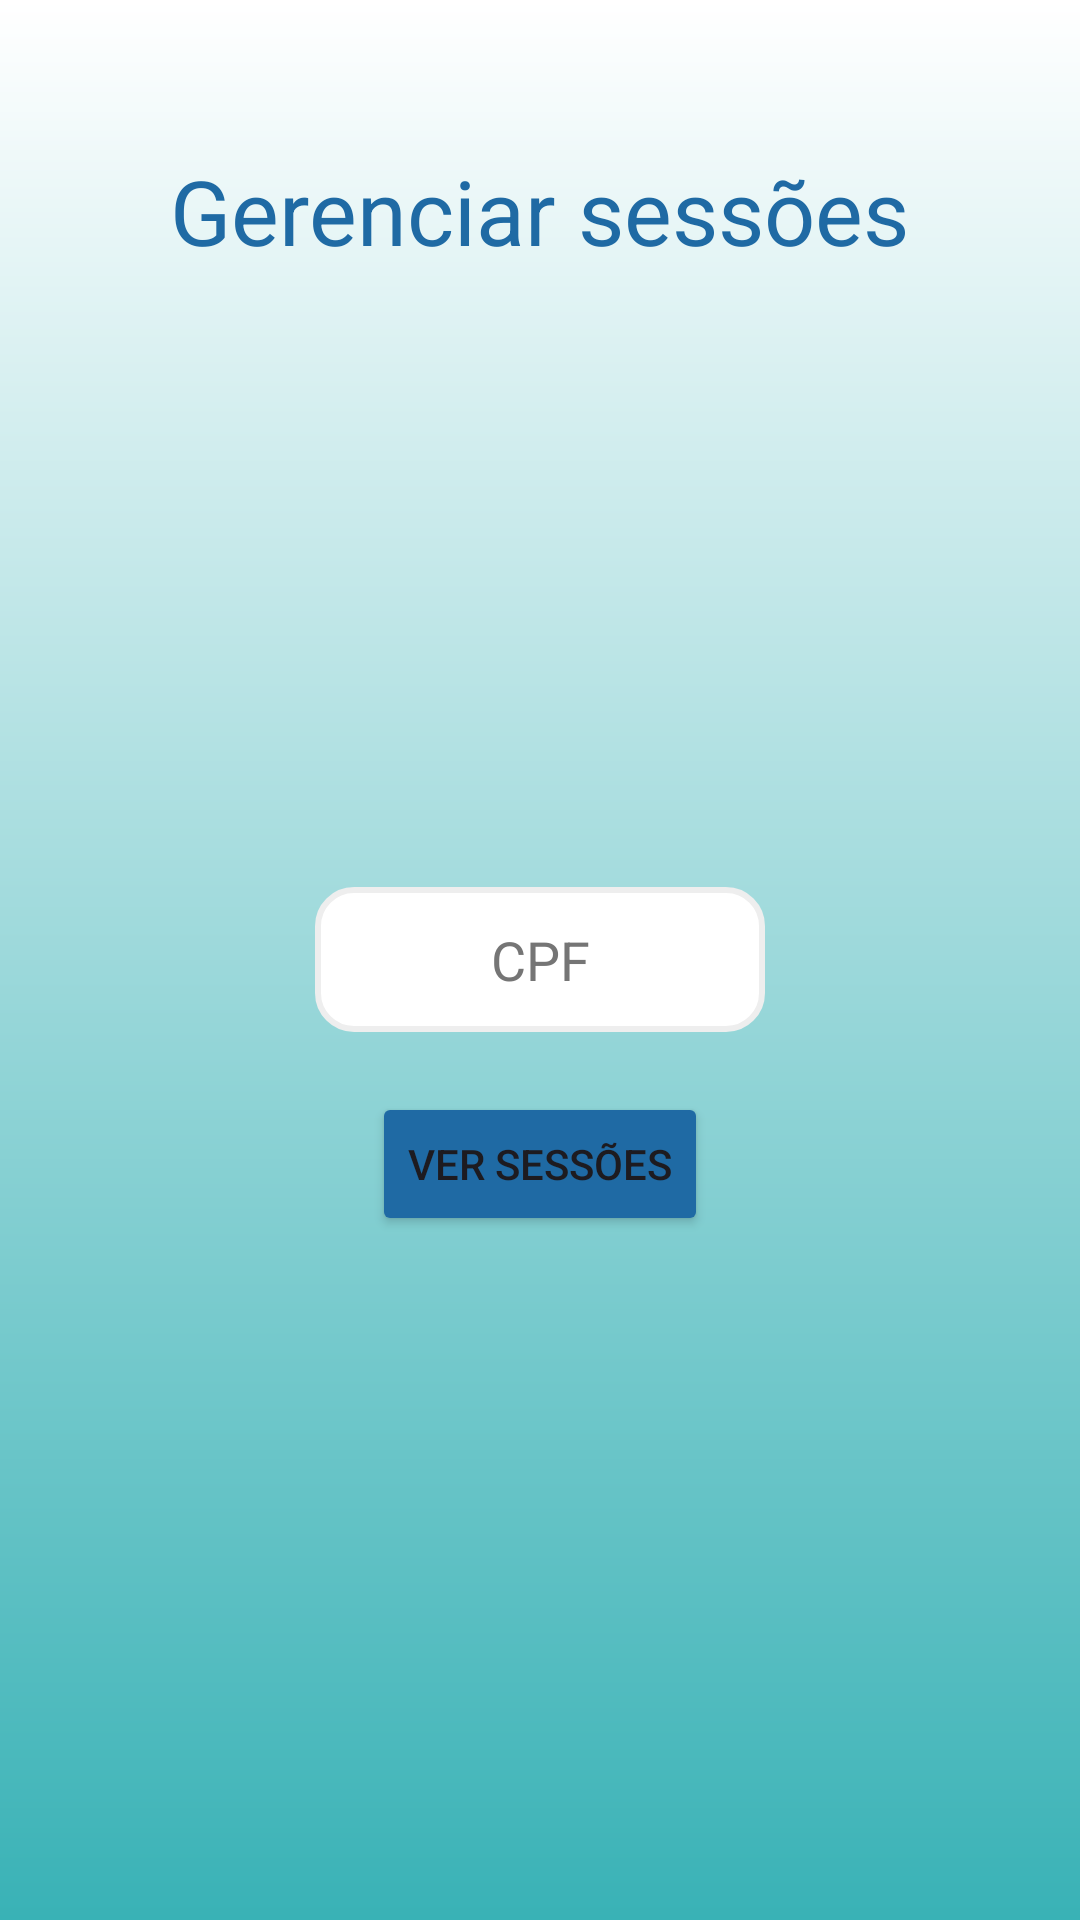

Reconstruct the res/layout file that produces this screen, plus the resources it refers to.
<!-- AndroidManifest.xml: application theme Theme.AmigoSecretoGuest -->
<!-- res/layout/fragment_management_session.xml -->
<?xml version="1.0" encoding="utf-8"?>
<RelativeLayout xmlns:android="http://schemas.android.com/apk/res/android"
    xmlns:tools="http://schemas.android.com/tools"
    style="@style/layout"
    android:layout_width="match_parent"
    android:layout_height="match_parent"
    tools:context=".ManagementSession">

    <TextView
        android:id="@+id/Text"
        style="@style/text"
        android:text="@string/management_session_text" />

    <androidx.recyclerview.widget.RecyclerView
        android:id="@+id/Recycle"
        android:layout_width="match_parent"
        android:layout_height="match_parent"
        android:layout_above="@+id/editcpf"
        android:layout_below="@+id/Text"
        android:layout_centerHorizontal="true"
        android:layout_centerVertical="true"
        android:layout_margin="30dp"
        android:textAlignment="center" />

    <EditText
        android:id="@+id/editcpf"
        style="@style/editTextStyle"
        android:layout_centerVertical="true"
        android:hint="@string/cpf_Text"
        android:inputType="number"
        android:maxLength="14"
        android:maxLines="1"
        android:autofillHints="" />

    <Button
        android:id="@+id/versessoesbutton"
        style="@style/ButtonStyle"
        android:layout_below="@+id/editcpf"
        android:layout_centerHorizontal="true"
        android:text="@string/see_sesions_text" />

    <TextView
        android:id="@+id/status"
        android:layout_below="@+id/versessoesbutton"
        android:text=""
        style="@style/status"
        />

</RelativeLayout>
<!-- resources referenced by this layout -->
<resources>
  <string name="cpf_Text">CPF</string>
  <string name="management_session_text">Gerenciar sessões</string>
  <string name="see_sesions_text">Ver sessões</string>
  <style name="ButtonStyle">
          <item name="android:layout_height">wrap_content</item>
          <item name="android:layout_width">wrap_content</item>
          <item name="android:layout_centerHorizontal">true</item>
          <item name="android:layout_marginTop">20dp</item>
          <item name="backgroundTint">@color/blue</item>
      </style>
  <style name="editTextStyle">
          <item name="android:layout_height">wrap_content</item>
          <item name="android:layout_width">wrap_content</item>
          <item name="android:layout_centerHorizontal">true</item>
          <item name="android:layout_marginTop">10dp</item>
          <item name="android:background">@drawable/edittext_rounded_corners</item>
          <item name="android:maxLines">1</item>
          <item name="android:padding">12dp</item>
          <item name="android:textAlignment">center</item>
          <item name="android:minWidth">150dp</item>
          <item name="android:textColorHint">#757575</item>
  
      </style>
  <style name="layout">
          <item name="android:background">@drawable/background_day</item>
      </style>
  <style name="status">
          <item name="android:textColor">@color/white</item>
          <item name="android:layout_height">wrap_content</item>
          <item name="android:layout_width">wrap_content</item>
          <item name="android:layout_centerHorizontal">true</item>
          <item name="android:layout_marginTop">20dp</item>
          <item name="android:textSize">20sp</item>
      </style>
  <style name="text">
          <item name="android:textColor">@color/blue</item>
          <item name="android:layout_height">wrap_content</item>
          <item name="android:layout_width">wrap_content</item>
          <item name="android:layout_centerHorizontal">true</item>
          <item name="android:layout_marginTop">50dp</item>
          <item name="android:textSize">30sp</item>
      </style>
  <style name="Theme.AmigoSecretoGuest" parent="Base.Theme.AmigoSecretoGuest" />
  <color name="blue">#1F6AA4</color>
  <!-- drawable edittext_rounded_corners (drawable) -->
  <?xml version="1.0" encoding="utf-8"?>
  <selector xmlns:android="http://schemas.android.com/apk/res/android">
      <item>
          <shape android:shape="rectangle">
              <solid android:color="#fff"/> 
              <corners android:radius="12dp"/> 
              <stroke android:color="#eee" android:width="2dp"/> 
              <padding android:bottom="8dp" android:left="8dp" android:right="8dp" android:top="8dp"/>
          </shape>
      </item>
  </selector>
  <!-- drawable background_day (drawable) -->
  <?xml version="1.0" encoding="utf-8"?>
  <shape xmlns:android="http://schemas.android.com/apk/res/android">
      <gradient
          android:startColor="@color/white"
          android:endColor="@color/backgroundDayBlue"
          android:angle="270"
          />
  </shape>
  <color name="white">#FFFFFFFF</color>
  <style name="Base.Theme.AmigoSecretoGuest" parent="Theme.Material3.DayNight.NoActionBar">
          <item name="android:statusBarColor">@android:color/white</item>
          <item name="android:windowLightStatusBar">true</item>
          <item name="android:navigationBarColor">#39B2B6</item>
      </style>
  <color name="backgroundDayBlue">#39B2B6</color>
</resources>
